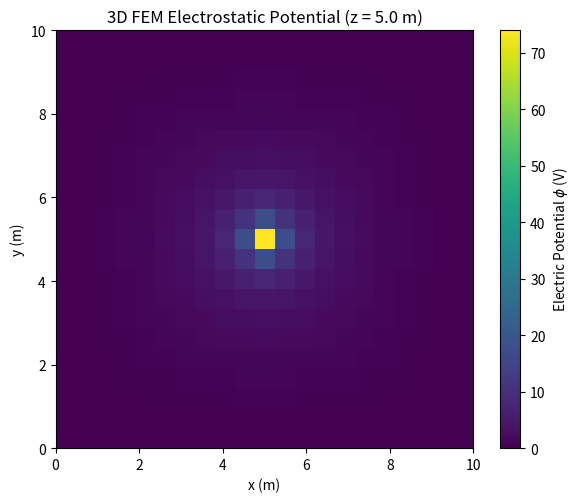

Reproduce this figure in Python.
import matplotlib.pyplot as plt
import numpy as np
from scipy.sparse import lil_matrix
from scipy.sparse.linalg import spsolve


def generate_3d_tet_mesh(size=10.0, num_points=21):
    """Generates a 3D node list and tetrahedral elements from a structured grid."""
    coords = np.linspace(0, size, num_points)
    X, Y, Z = np.meshgrid(coords, coords, coords, indexing='ij')
    nodes = np.column_stack([X.ravel(), Y.ravel(), Z.ravel()])

    # Helper to map (i, j, k) grid indices to a 1D node index
    def node_id(i, j, k):
        return i * (num_points**2) + j * num_points + k

    elements = []
    # Split each cube cell into 5 tetrahedra
    for i in range(num_points - 1):
        for j in range(num_points - 1):
            for k in range(num_points - 1):
                n000 = node_id(i, j, k)
                n100 = node_id(i + 1, j, k)
                n010 = node_id(i, j + 1, k)
                n110 = node_id(i + 1, j + 1, k)
                n001 = node_id(i, j, k + 1)
                n101 = node_id(i + 1, j, k + 1)
                n011 = node_id(i, j + 1, k + 1)
                n111 = node_id(i + 1, j + 1, k + 1)

                # Alternating parity keeps shared faces aligned across cubes
                if (i + j + k) % 2 == 0:
                    elements.extend([
                        [n000, n100, n010, n001],
                        [n100, n110, n010, n111],
                        [n010, n011, n001, n111],
                        [n100, n101, n001, n111],
                        [n100, n010, n001, n111],
                    ])
                else:
                    elements.extend([
                        [n100, n110, n000, n101],
                        [n000, n010, n110, n011],
                        [n000, n001, n101, n011],
                        [n110, n111, n101, n011],
                        [n000, n110, n101, n011],
                    ])

    return nodes, np.array(elements), coords


def solve_poisson_fem_3d(nodes, elements, size=10.0):
    """Assembles the global stiffness matrix K and solves K * phi = f."""
    epsilon_0 = 8.854e-12
    num_nodes = len(nodes)
    K = lil_matrix((num_nodes, num_nodes))
    f = np.zeros(num_nodes)

    # 1. Assemble Global Stiffness Matrix (K)
    for tet in elements:
        pts = nodes[tet]  # 4x3 matrix of vertex coordinates
        # Compute volume and shape function gradients using Jacobian
        J = np.column_stack([np.ones(4), pts])
        det_J = np.linalg.det(J)
        volume = abs(det_J) / 6.0

        # Gradients of linear basis functions (rows 1..3 of J^-1)
        grads = np.linalg.inv(J)[1:, :]  # 3x4 matrix

        # Local 4x4 stiffness matrix: K_local = volume * (grad_N^T * grad_N)
        K_local = volume * (grads.T @ grads)

        # Add local contributions into global sparse matrix
        for a in range(4):
            for b in range(4):
                K[tet[a], tet[b]] += K_local[a, b]

    # 2. Apply Point Charge Source at Center Node
    center_coord = np.array([size / 2, size / 2, size / 2])
    center_node = np.argmin(np.linalg.norm(nodes - center_coord, axis=1))
    f[center_node] = 1e-9 / epsilon_0

    # 3. Apply Grounded Boundary Conditions (phi = 0 on outer faces)
    tol = 1e-6
    boundary_mask = (
        (np.abs(nodes[:, 0]) < tol)
        | (np.abs(nodes[:, 0] - size) < tol)
        | (np.abs(nodes[:, 1]) < tol)
        | (np.abs(nodes[:, 1] - size) < tol)
        | (np.abs(nodes[:, 2]) < tol)
        | (np.abs(nodes[:, 2] - size) < tol)
    )

    K = K.tocsr()
    for idx in np.where(boundary_mask)[0]:
        K.data[K.indptr[idx] : K.indptr[idx + 1]] = 0.0
        K[idx, idx] = 1.0
        f[idx] = 0.0

    # 4. Solve Sparse Linear System
    phi = spsolve(K, f)
    return phi


if __name__ == '__main__':
    # Use N=21 for fast pure-Python assembly (N=101 has ~5 million tetrahedra)
    N = 21
    nodes, elements, coords = generate_3d_tet_mesh(size=10.0, num_points=N)
    phi_1d = solve_poisson_fem_3d(nodes, elements, size=10.0)

    # Reshape 1D node solution back into 3D grid for plotting
    phi_3d = phi_1d.reshape((N, N, N))
    center = N // 2

    plt.figure(figsize=(6, 5))
    plt.imshow(
        phi_3d[:, :, center].T, origin='lower', extent=[0, 10, 0, 10], cmap='viridis'
    )
    plt.colorbar(label='Electric Potential $\phi$ (V)')
    plt.title('3D FEM Electrostatic Potential (z = 5.0 m)')
    plt.xlabel('x (m)')
    plt.ylabel('y (m)')
    plt.tight_layout()
    plt.show()
